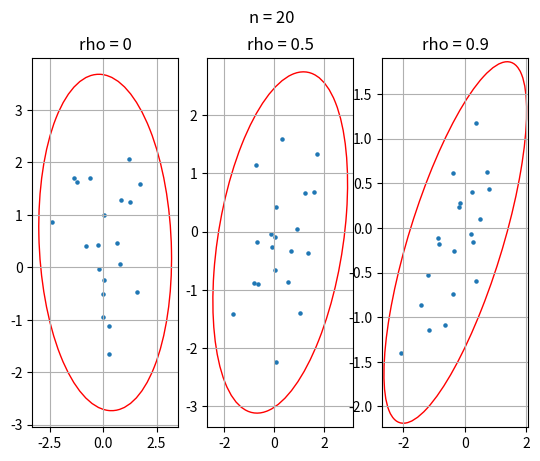
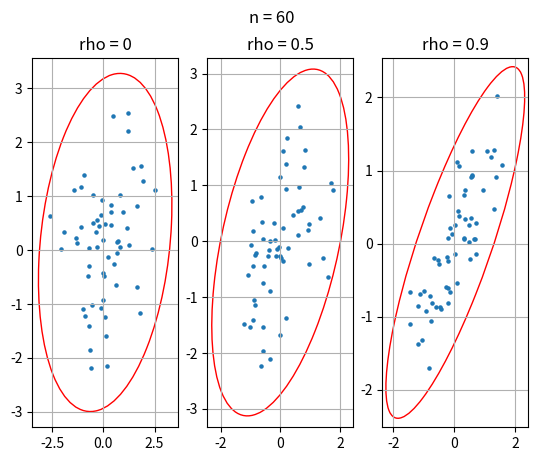
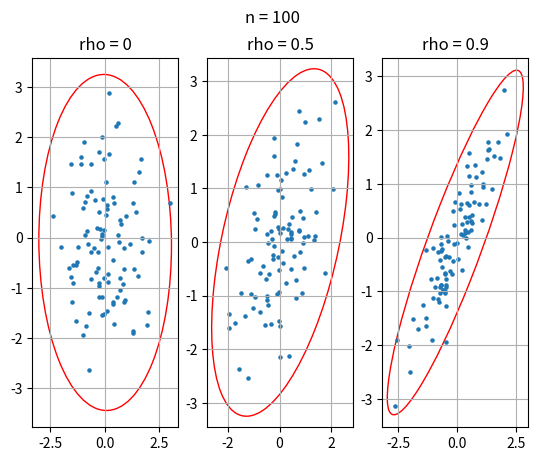

Reproduce these figures in Python, in order.
import scipy.stats as stats
import numpy as np
import matplotlib.pyplot as plt
import statistics
import matplotlib.transforms as transforms
from matplotlib.patches import Ellipse


sizes = [20, 60, 100]
rhos = [0, 0.5, 0.9]
repetitions = 1000


def normal(size, rho):
    return stats.multivariate_normal.rvs([0, 0], [[1.0, rho], [rho, 1.0]], size=size)


def mix_normal(size, rho):
    return 0.9 * stats.multivariate_normal.rvs([0, 0], [[1, 0.9], [0.9, 1]], size) +\
           0.1 * stats.multivariate_normal.rvs([0, 0], [[10, -0.9], [-0.9, 10]], size)


def quadrant_coeff(x, y):
    size = len(x)
    med_x = np.median(x)
    med_y = np.median(y)
    n = [0, 0, 0, 0]

    for i in range(size):
        if x[i] >= med_x and y[i] >= med_y:
            n[0] += 1
        elif x[i] < med_x and y[i] >= med_y:
            n[1] += 1
        elif x[i] < med_x and y[i] < med_y:
            n[2] += 1
        elif x[i] >= med_x and y[i] < med_y:
            n[3] += 1
    return (n[0] + n[2] - n[1] - n[3]) / size


def coeffs(distribution, size, rho):
    p, s, q = [], [], []
    for i in range(repetitions):
        sample = distribution(size, rho)
        x, y = sample[:, 0], sample[:, 1]
        p.append(stats.pearsonr(x, y)[0])
        s.append(stats.spearmanr(x, y)[0])
        q.append(quadrant_coeff(x, y))
    return p, s, q


def results(pearson, spearman, quadrant):
    e, e_2, d = [], [], []
    e.append([np.around(np.median(pearson), decimals=4), np.around(np.median(spearman), decimals=4),
             np.around(np.median(quadrant), decimals=4)])
    p = np.median([pearson[k] ** 2 for k in range(repetitions)])
    s = np.median([spearman[k] ** 2 for k in range(repetitions)])
    q = np.median([quadrant[k] ** 2 for k in range(repetitions)])
    e_2.append([np.around(p, decimals=4), np.around(s, decimals=4), np.around(q, decimals=4)])
    d.append([np.around(statistics.variance(pearson), decimals=4), np.around(statistics.variance(spearman), decimals=4),
             np.around(statistics.variance(quadrant), decimals=4)])

    print(e, e_2, d)


def build_ellipse(x, y, ax):
    cov = np.cov(x, y)
    pearson = cov[0, 1] / np.sqrt(cov[0, 0] * cov[1, 1])

    rad_x = np.sqrt(1 + pearson)
    rad_y = np.sqrt(1 - pearson)
    ellipse = Ellipse((0, 0), width=rad_x * 2, height=rad_y * 2, facecolor='none', edgecolor='red')

    scale_x = np.sqrt(cov[0, 0]) * 3
    mean_x = np.mean(x)

    scale_y = np.sqrt(cov[1, 1]) * 3
    mean_y = np.mean(y)

    transform = transforms.Affine2D().rotate_deg(45).scale(scale_x, scale_y).translate(mean_x, mean_y)
    ellipse.set_transform(transform + ax.transData)
    return ax.add_patch(ellipse)


def show_ellipse(size):
    fig, ax = plt.subplots(1, 3)
    titles = ["rho = 0", "rho = 0.5", "rho = 0.9"]

    for i in range(len(rhos)):
        sample = normal(size, rhos[i])
        x, y = sample[:, 0], sample[:, 1]
        build_ellipse(x, y, ax[i])
        ax[i].grid()
        ax[i].scatter(x, y, s=5)
        ax[i].set_title(titles[i])
    plt.suptitle("n = " + str(size))
    plt.show()


for size in sizes:
    for rho in rhos:
        pearson, spearman, quadrant = coeffs(normal, size, rho)
        results(pearson, spearman, quadrant)

    pearson, spearman, quadrant = coeffs(mix_normal, size, 0)
    results(pearson, spearman, quadrant)

    show_ellipse(size)